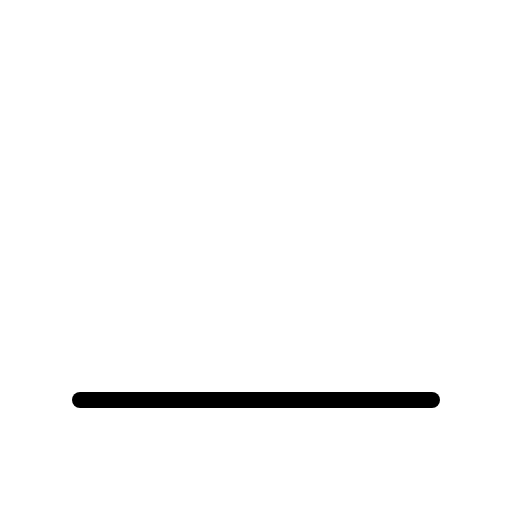
t = 0.00 s
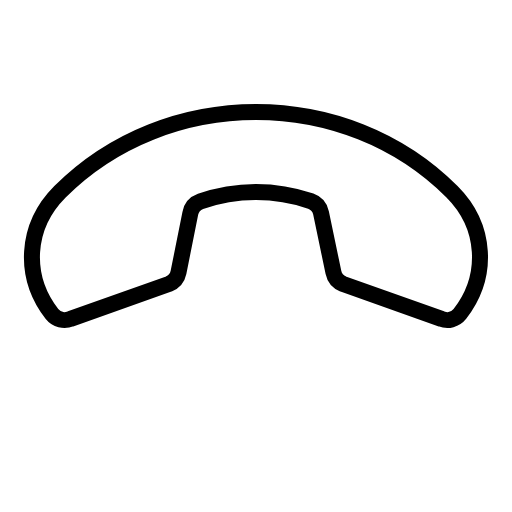
t = 0.30 s
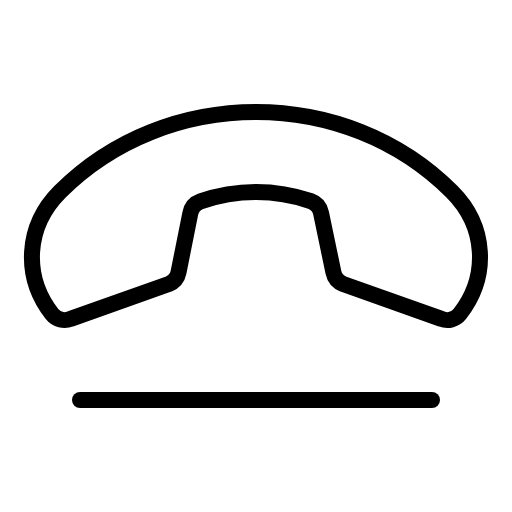
t = 0.68 s
t = 1.05 s: frame unchanged from t = 0.68 s, image omitted
t = 1.43 s: frame unchanged from t = 0.68 s, image omitted

The animated SVG that drew these frames (rendered in a browser with its animation timeline set to each time). Animation: 1 CSS @keyframes rule; one cycle of 1.80 s, repeats indefinitely.

<svg xmlns="http://www.w3.org/2000/svg" viewBox="0 0 256 256">
  <style>
    .draw-line {
      stroke-dasharray: 2000;
      stroke-dashoffset: 0;
    }
    svg:hover .draw-line {
      animation: phosphor-draw-in 1.5s ease-in-out infinite;
    }
    @keyframes phosphor-draw-in {
      0%   { stroke-dashoffset: 2000; }
      100% { stroke-dashoffset: 0; }
    }
  </style><rect width="256" height="256" fill="none"/><path d="M225.94,95.83c17.29,17.29,18.63,42.29,4,61.12a8,8,0,0,1-9.26,2.47L171.58,142a8,8,0,0,1-4.86-5.8l-6.21-29.74a7.94,7.94,0,0,0-5.14-5.9,84.39,84.39,0,0,0-55.1.13,7.93,7.93,0,0,0-5.12,6l-5.9,29.51A8,8,0,0,1,84.38,142L35.29,159.42A8,8,0,0,1,26,157c-14.6-18.83-13.26-43.83,4-61.12C83.17,42.72,172.83,42.72,225.94,95.83Z" fill="none" stroke="currentColor" stroke-linecap="round" stroke-linejoin="round" stroke-width="8" class="draw-line" pathLength="1" style="animation-delay: 0s"/><line x1="40" y1="200" x2="216" y2="200" fill="none" stroke="currentColor" stroke-linecap="round" stroke-linejoin="round" stroke-width="8" class="draw-line" pathLength="1" style="animation-delay: 0.3s"/></svg>
